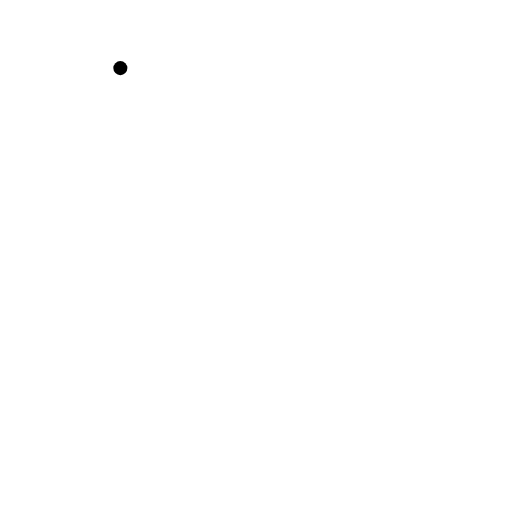
t = 0.00 s
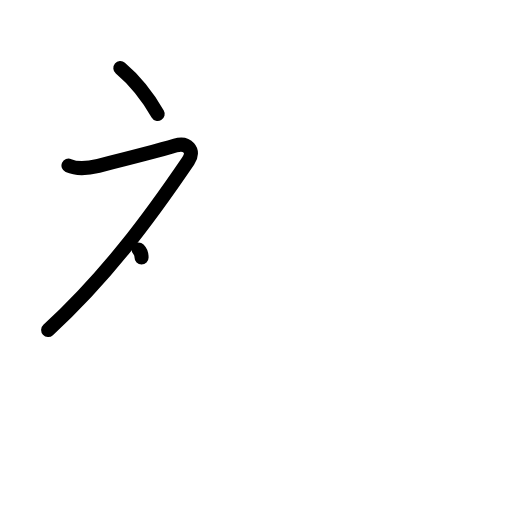
t = 2.17 s
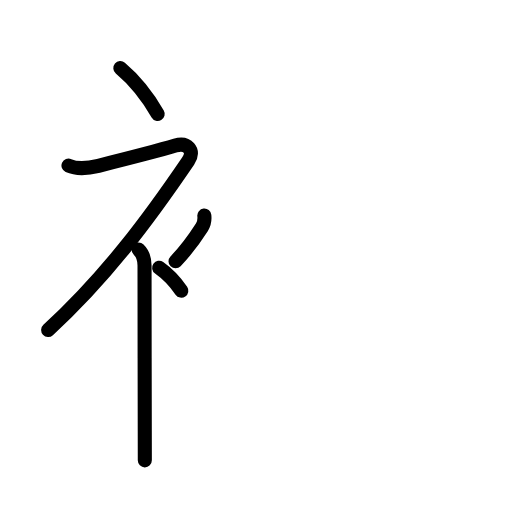
t = 4.50 s
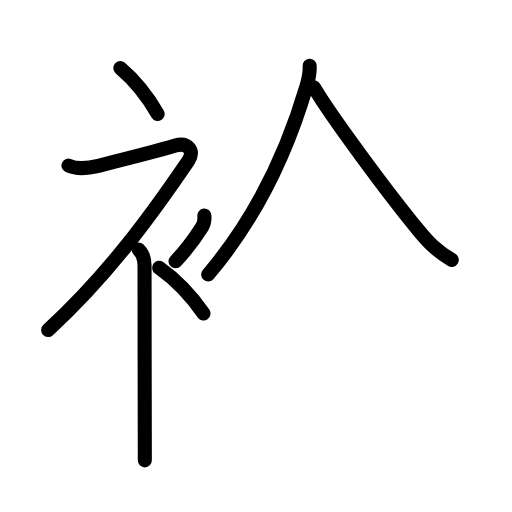
t = 6.63 s
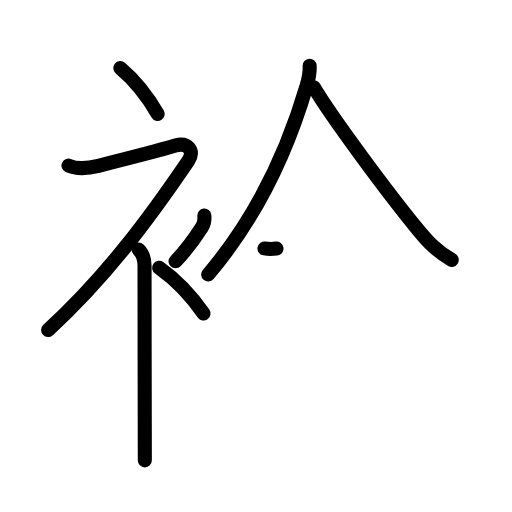
t = 7.17 s
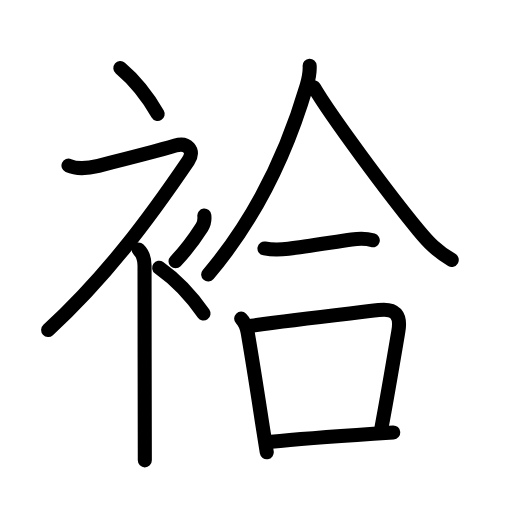
t = 11.00 s

The animated SVG that drew these frames (rendered in a browser with its animation timeline set to each time). Animation: 36 SMIL elements (animate=36); one cycle of 11.00 s.

<?xml version="1.0" encoding="UTF-8"?>
<!--
AniKanjiVG is licensed by CC-BY-SA Paul C. Sommerhoff (https://bitbucket.org/sommerhoff/anikanjivg).
AniKanjiVG uses KanjiVG which is licensed by CC-BY-SA Ulrich Apel (http://kanjivg.tagaini.net).
See also http://creativecommons.org/licenses/by-sa/3.0/
-->
<svg xmlns:kvg='http://kanjivg.tagaini.net' xmlns='http://www.w3.org/2000/svg' width='109' height='109' viewBox='0 0 109 109' style='fill:none;stroke:#000000;stroke-width:3;stroke-linecap:round;stroke-linejoin:round;' id="kvg:kanji_088b7"><g id="kvg:088b7" kvg:element="袷"><g id="kvg:088b7-g1" kvg:element="衤" kvg:variant="true" kvg:original="衣" kvg:position="left" kvg:radical="general"><path id="kvg:088b7-s1" kvg:type="㇔" d="M25.62,14.5c2.72,2.29,5.62,5.73,7.95,9.75"><animate attributeName="d" begin="0.0s" dur="1.0s" from="M25.62,14.5C25.62,14.5,25.62,14.5,25.62,14.5" to="M25.62,14.5c2.72,2.29,5.62,5.73,7.95,9.75" />
</path>
<path id="kvg:088b7-s2" kvg:type="㇇" d="M14.58,35.25c1.77,0.79,4.55,0.5,6.38,0.05c4.31-1.07,14.21-3.65,16.37-4.3c2.5-0.75,4.27,1.01,2.75,3.25c-8.33,12.25-17.45,24.63-29.83,36"><animate attributeName="d" begin="1.0s" dur="0.25s" from="M14.58,35.25C14.58,35.25,14.58,35.25,14.58,35.25" to="M14.58,35.25c1.77,0.79,4.55,0.5,6.38,0.05" />
<animate attributeName="d" begin="1.25s" dur="0.25s" from="M14.58,35.25c1.77,0.79,4.55,0.5,6.38,0.05c0,0,0,0,0,0,0" to="M14.58,35.25c1.77,0.79,4.55,0.5,6.38,0.05c4.31-1.07,14.21-3.65,16.37-4.3" />
<animate attributeName="d" begin="1.5s" dur="0.25s" from="M14.58,35.25c1.77,0.79,4.55,0.5,6.38,0.05c4.31-1.07,14.21-3.65,16.37-4.3c0,0,0,0,0,0,0" to="M14.58,35.25c1.77,0.79,4.55,0.5,6.38,0.05c4.31-1.07,14.21-3.65,16.37-4.3c2.5-0.75,4.27,1.01,2.75,3.25" />
<animate attributeName="d" begin="1.75s" dur="0.25s" from="M14.58,35.25c1.77,0.79,4.55,0.5,6.38,0.05c4.31-1.07,14.21-3.65,16.37-4.3c2.5-0.75,4.27,1.01,2.75,3.25c0,0,0,0,0,0,0" to="M14.58,35.25c1.77,0.79,4.55,0.5,6.38,0.05c4.31-1.07,14.21-3.65,16.37-4.3c2.5-0.75,4.27,1.01,2.75,3.25c-8.33,12.25-17.45,24.63-29.83,36" />
<animate attributeName="d" begin="0s" dur="1.0s" from="M-100,-100" to="M-100,-100" />
</path>
<path id="kvg:088b7-s3" kvg:type="㇑" d="M29.5,53.11c0.82,0.82,1.27,2.14,1.27,3.39c0,6.94,0.03,25.16,0.05,35.25c0,2.92,0.01,5.15,0.01,6.25"><animate attributeName="d" begin="2.0s" dur="0.3333333333333333s" from="M29.5,53.11C29.5,53.11,29.5,53.11,29.5,53.11" to="M29.5,53.11c0.82,0.82,1.27,2.14,1.27,3.39" />
<animate attributeName="d" begin="2.3333333333333335s" dur="0.3333333333333333s" from="M29.5,53.11c0.82,0.82,1.27,2.14,1.27,3.39c0,0,0,0,0,0,0" to="M29.5,53.11c0.82,0.82,1.27,2.14,1.27,3.39c0,6.94,0.03,25.16,0.05,35.25" />
<animate attributeName="d" begin="2.6666666666666665s" dur="0.3333333333333333s" from="M29.5,53.11c0.82,0.82,1.27,2.14,1.27,3.39c0,6.94,0.03,25.16,0.05,35.25c0,0,0,0,0,0,0" to="M29.5,53.11c0.82,0.82,1.27,2.14,1.27,3.39c0,6.94,0.03,25.16,0.05,35.25c0,2.92,0.01,5.15,0.01,6.25" />
<animate attributeName="d" begin="0s" dur="2.0s" from="M-100,-100" to="M-100,-100" />
</path>
<path id="kvg:088b7-s4" kvg:type="㇒" d="M43.5,45.89c0.12,1.11-0.1,1.83-0.5,2.45c-1.67,2.6-3.33,4.91-5.63,7.29"><animate attributeName="d" begin="3.0s" dur="0.5s" from="M43.5,45.89C43.5,45.89,43.5,45.89,43.5,45.89" to="M43.5,45.89c0.12,1.11-0.1,1.83-0.5,2.45" />
<animate attributeName="d" begin="3.5s" dur="0.5s" from="M43.5,45.89c0.12,1.11-0.1,1.83-0.5,2.45c0,0,0,0,0,0,0" to="M43.5,45.89c0.12,1.11-0.1,1.83-0.5,2.45c-1.67,2.6-3.33,4.91-5.63,7.29" />
<animate attributeName="d" begin="0s" dur="3.0s" from="M-100,-100" to="M-100,-100" />
</path>
<path id="kvg:088b7-s5" kvg:type="㇔" d="M33.88,57c3.23,2.29,6.68,5.73,9.45,9.75"><animate attributeName="d" begin="4.0s" dur="1.0s" from="M33.88,57C33.88,57,33.88,57,33.88,57" to="M33.88,57c3.23,2.29,6.68,5.73,9.45,9.75" />
<animate attributeName="d" begin="0s" dur="4.0s" from="M-100,-100" to="M-100,-100" />
</path>
</g>
<g id="kvg:088b7-g2" kvg:element="合" kvg:position="right"><g id="kvg:088b7-g3" kvg:position="top"><g id="kvg:088b7-g4" kvg:element="人"><path id="kvg:088b7-s6" kvg:type="㇒" d="M65.92,14c0.06,1.05-0.21,2.79-0.62,4.2C62.42,28,56.38,44.25,44.32,58.43"><animate attributeName="d" begin="5.0s" dur="0.5s" from="M65.92,14C65.92,14,65.92,14,65.92,14" to="M65.92,14c0.06,1.05-0.21,2.79-0.62,4.2" />
<animate attributeName="d" begin="5.5s" dur="0.5s" from="M65.92,14c0.06,1.05-0.21,2.79-0.62,4.2c0,0,0,0,0,0,0" to="M65.92,14c0.06,1.05-0.21,2.79-0.62,4.2C62.42,28,56.38,44.25,44.32,58.43" />
<animate attributeName="d" begin="0s" dur="5.0s" from="M-100,-100" to="M-100,-100" />
</path>
<path id="kvg:088b7-s7" kvg:type="㇏" d="M66.83,18.58c3.46,5.92,15.77,22.58,22.25,30.43c2.12,2.57,3.79,4.37,7.09,6.31"><animate attributeName="d" begin="6.0s" dur="0.5s" from="M66.83,18.58C66.83,18.58,66.83,18.58,66.83,18.58" to="M66.83,18.58c3.46,5.92,15.77,22.58,22.25,30.43" />
<animate attributeName="d" begin="6.5s" dur="0.5s" from="M66.83,18.58c3.46,5.92,15.77,22.58,22.25,30.43c0,0,0,0,0,0,0" to="M66.83,18.58c3.46,5.92,15.77,22.58,22.25,30.43c2.12,2.57,3.79,4.37,7.09,6.31" />
<animate attributeName="d" begin="0s" dur="6.0s" from="M-100,-100" to="M-100,-100" />
</path>
</g>
<g id="kvg:088b7-g5" kvg:element="一"><path id="kvg:088b7-s8" kvg:type="㇐" d="M56.3,52.89c1.95,0.36,3.82,0.22,5.11,0.06c3.95-0.48,9.85-1.45,13.46-1.96c1.35-0.19,3.12-0.24,4.49,0.16"><animate attributeName="d" begin="7.0s" dur="0.3333333333333333s" from="M56.3,52.89C56.3,52.89,56.3,52.89,56.3,52.89" to="M56.3,52.89c1.95,0.36,3.82,0.22,5.11,0.06" />
<animate attributeName="d" begin="7.333333333333333s" dur="0.3333333333333333s" from="M56.3,52.89c1.95,0.36,3.82,0.22,5.11,0.06c0,0,0,0,0,0,0" to="M56.3,52.89c1.95,0.36,3.82,0.22,5.11,0.06c3.95-0.48,9.85-1.45,13.46-1.96" />
<animate attributeName="d" begin="7.666666666666667s" dur="0.3333333333333333s" from="M56.3,52.89c1.95,0.36,3.82,0.22,5.11,0.06c3.95-0.48,9.85-1.45,13.46-1.96c0,0,0,0,0,0,0" to="M56.3,52.89c1.95,0.36,3.82,0.22,5.11,0.06c3.95-0.48,9.85-1.45,13.46-1.96c1.35-0.19,3.12-0.24,4.49,0.16" />
<animate attributeName="d" begin="0s" dur="7.0s" from="M-100,-100" to="M-100,-100" />
</path>
</g>
</g>
<g id="kvg:088b7-g6" kvg:element="口" kvg:position="bottom"><path id="kvg:088b7-s9" kvg:type="㇑" d="M51.34,67.83c0.79,0.79,1.16,1.67,1.4,3.04c1.38,8.04,2.39,14.83,3.33,20.87c0.24,1.56,0.48,3.07,0.72,4.54"><animate attributeName="d" begin="8.0s" dur="0.3333333333333333s" from="M51.34,67.83C51.34,67.83,51.34,67.83,51.34,67.83" to="M51.34,67.83c0.79,0.79,1.16,1.67,1.4,3.04" />
<animate attributeName="d" begin="8.333333333333334s" dur="0.3333333333333333s" from="M51.34,67.83c0.79,0.79,1.16,1.67,1.4,3.04c0,0,0,0,0,0,0" to="M51.34,67.83c0.79,0.79,1.16,1.67,1.4,3.04c1.38,8.04,2.39,14.83,3.33,20.87" />
<animate attributeName="d" begin="8.666666666666666s" dur="0.3333333333333333s" from="M51.34,67.83c0.79,0.79,1.16,1.67,1.4,3.04c1.38,8.04,2.39,14.83,3.33,20.87c0,0,0,0,0,0,0" to="M51.34,67.83c0.79,0.79,1.16,1.67,1.4,3.04c1.38,8.04,2.39,14.83,3.33,20.87c0.24,1.56,0.48,3.07,0.72,4.54" />
<animate attributeName="d" begin="0s" dur="8.0s" from="M-100,-100" to="M-100,-100" />
</path>
<path id="kvg:088b7-s10" kvg:type="㇕b" d="M53.56,69.34c10.02-1.46,21.13-2.61,27.08-3.34c3.51-0.44,4.76,1.06,4.17,4.5c-1.05,6.23-2.31,13.74-3.58,20.45"><animate attributeName="d" begin="9.0s" dur="0.3333333333333333s" from="M53.56,69.34C53.56,69.34,53.56,69.34,53.56,69.34" to="M53.56,69.34c10.02-1.46,21.13-2.61,27.08-3.34" />
<animate attributeName="d" begin="9.333333333333334s" dur="0.3333333333333333s" from="M53.56,69.34c10.02-1.46,21.13-2.61,27.08-3.34c0,0,0,0,0,0,0" to="M53.56,69.34c10.02-1.46,21.13-2.61,27.08-3.34c3.51-0.44,4.76,1.06,4.17,4.5" />
<animate attributeName="d" begin="9.666666666666666s" dur="0.3333333333333333s" from="M53.56,69.34c10.02-1.46,21.13-2.61,27.08-3.34c3.51-0.44,4.76,1.06,4.17,4.5c0,0,0,0,0,0,0" to="M53.56,69.34c10.02-1.46,21.13-2.61,27.08-3.34c3.51-0.44,4.76,1.06,4.17,4.5c-1.05,6.23-2.31,13.74-3.58,20.45" />
<animate attributeName="d" begin="0s" dur="9.0s" from="M-100,-100" to="M-100,-100" />
</path>
<path id="kvg:088b7-s11" kvg:type="㇐b" d="M57.75,94.06c6.87-0.69,13.41-1.14,21.76-1.71c1.43-0.1,2.84-0.19,4.21-0.29"><animate attributeName="d" begin="10.0s" dur="0.5s" from="M57.75,94.06C57.75,94.06,57.75,94.06,57.75,94.06" to="M57.75,94.06c6.87-0.69,13.41-1.14,21.76-1.71" />
<animate attributeName="d" begin="10.5s" dur="0.5s" from="M57.75,94.06c6.87-0.69,13.41-1.14,21.76-1.71c0,0,0,0,0,0,0" to="M57.75,94.06c6.87-0.69,13.41-1.14,21.76-1.71c1.43-0.1,2.84-0.19,4.21-0.29" />
<animate attributeName="d" begin="0s" dur="10.0s" from="M-100,-100" to="M-100,-100" />
</path>
</g>
</g>
</g>
</svg>
